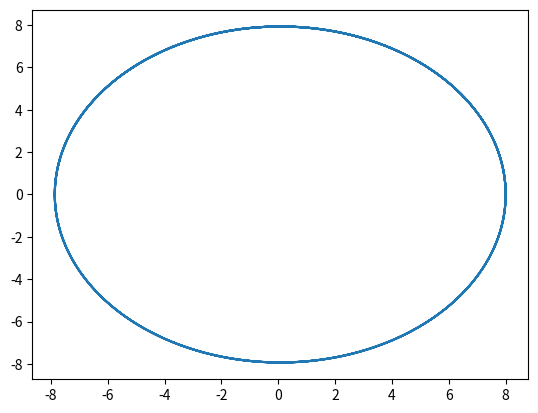

The script that saved this image:
#Orbit Integrator fyp

import matplotlib.pyplot as plt


#constants
#Msun = 2*10**80
mass = 9
timestep = 1e-5
x = 8
y = 0
G = 4.34e+4
vx = 0
vy = 220

def fx(x,y):
    output = -G*x*mass*(x**2+y**2)**-(3/2)
    return output

def fy(x,y):
    output = -G*y*mass*(x**2+y**2)**-(3/2)
    return output

#Kick Drift Kick integrator test
def KDK_Test(x,y,vx,vy,mass):    
    x_coords = []
    y_coords = []
    vx_track = []
    vy_track = []
    
    
    for i in range(100000):
        
        #v(n+1/2)
        vx = vx + fx(x,y)*(timestep/2)
        #x(n+1)
        x = x + vx*(timestep)
        #v(n+1)
        vx = vx + fx(x,y)*(timestep/2)
        #track vx
        vx_track.append(vx)
        
        #v(n+1/2)
        vy = vy + fy(x,y)*(timestep/2)
        #y(n+1)
        y = y + vy*(timestep)
        #v(n+1)
        vy = vy + fy(x,y)*(timestep/2)
        #vy track
        vy_track.append(vy)
        
        x_coords.append(x)
        y_coords.append(y)
        
    #print(x_coords)
    #print(y_coords)
    
    plt.plot(x_coords,y_coords)
    

    
KDK_Test(x,y,vx,vy,mass)

    
    
